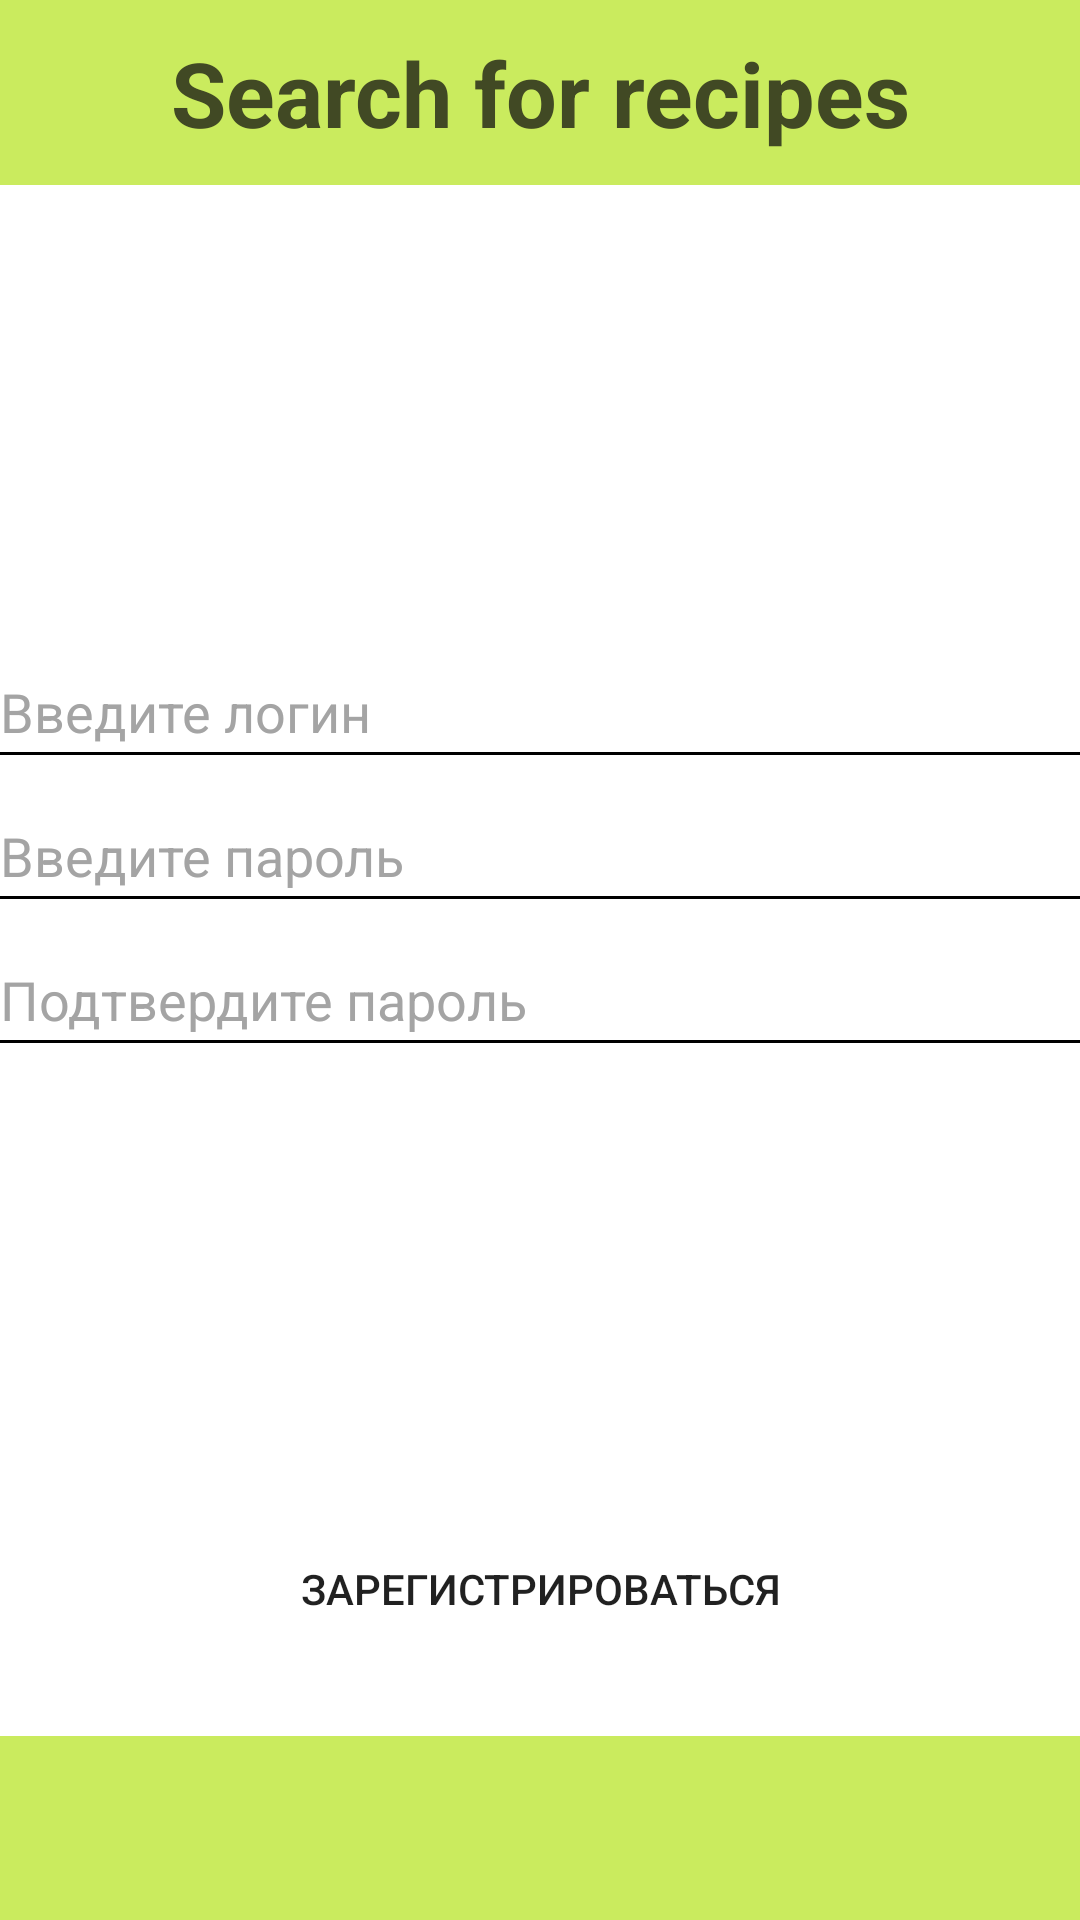

Layout XML and referenced resources for this Android screen:
<!-- AndroidManifest.xml: application theme Theme.SearchForRecipes -->
<!-- res/layout/activity_registration.xml -->
<?xml version="1.0" encoding="utf-8"?>
<androidx.constraintlayout.widget.ConstraintLayout xmlns:android="http://schemas.android.com/apk/res/android"
    xmlns:app="http://schemas.android.com/apk/res-auto"
    xmlns:tools="http://schemas.android.com/tools"
    android:layout_width="match_parent"
    android:layout_height="match_parent"
    tools:context=".Registration"
    android:background="@color/fon">

    <TextView
        android:layout_width="match_parent"
        android:layout_height="wrap_content"
        android:text="@string/app_name"
        android:gravity="center"
        android:textSize="30dp"
        android:textColor="@color/text"
        android:textStyle="bold"
        app:layout_constraintBottom_toTopOf="@+id/linearLayout"
        app:layout_constraintTop_toTopOf="parent" />

    <LinearLayout
        android:id="@+id/linearLayout"
        android:layout_width="369dp"
        android:layout_height="517dp"
        android:background="@color/white"
        android:orientation="vertical"
        app:layout_constraintBottom_toBottomOf="parent"
        app:layout_constraintEnd_toEndOf="parent"
        app:layout_constraintStart_toStartOf="parent"
        app:layout_constraintTop_toTopOf="parent">

        <EditText
            android:id="@+id/enter_log"
            android:layout_width="match_parent"
            android:layout_height="48dp"
            android:layout_marginTop="150dp"
            android:backgroundTint="@color/black"
            android:hint="@string/enter_log"
            android:minHeight="48dp"
            android:textColor="@color/gray"
            android:textColorHint="@color/gray"
            app:layout_constraintEnd_toEndOf="parent"
            app:layout_constraintHorizontal_bias="0.0"
            app:layout_constraintStart_toStartOf="parent"
            app:layout_constraintTop_toTopOf="parent"></EditText>

        <EditText
            android:id="@+id/enter_pass"
            android:layout_width="388dp"
            android:layout_height="48dp"
            android:layout_marginEnd="16dp"
            android:backgroundTint="@color/black"
            android:hint="@string/enter_pas"
            android:inputType="textPassword"
            android:textColor="@color/gray"
            android:textColorHint="@color/gray"
            app:layout_constraintEnd_toEndOf="parent"
            app:layout_constraintHorizontal_bias="0.0"
            app:layout_constraintStart_toStartOf="parent"></EditText>

        <EditText
            android:id="@+id/check_pass"
            android:layout_width="376dp"
            android:layout_height="48dp"
            android:layout_marginEnd="16dp"
            android:backgroundTint="@color/black"
            android:hint="@string/check_pas"
            android:inputType="textPassword"
            android:textColor="@color/gray"
            android:textColorHint="@color/gray"
            app:layout_constraintEnd_toEndOf="parent"
            app:layout_constraintHorizontal_bias="0.0"
            app:layout_constraintStart_toStartOf="parent"></EditText>

        <Button
            android:layout_width="360dp"
            android:layout_height="wrap_content"
            android:layout_gravity="center"
            android:layout_marginTop="150dp"
            android:background="@drawable/corners"
            android:backgroundTint="@color/fon"
            android:onClick="Register"
            android:text="@string/register"></Button>


    </LinearLayout>

</androidx.constraintlayout.widget.ConstraintLayout>
<!-- resources referenced by this layout -->
<resources>
  <color name="black">#FF000000</color>
  <color name="fon">#caeb5e</color>
  <color name="gray">#a4a4a4</color>
  <color name="text">#414924</color>
  <color name="white">#FFFFFFFF</color>
  <string name="app_name">Search for recipes</string>
  <string name="check_pas"> Подтвердите пароль</string>
  <string name="enter_log"> Введите логин</string>
  <string name="enter_pas"> Введите пароль</string>
  <string name="register">Зарегистрироваться</string>
  <style name="Theme.SearchForRecipes" parent="Theme.AppCompat.DayNight.NoActionBar" />
</resources>
